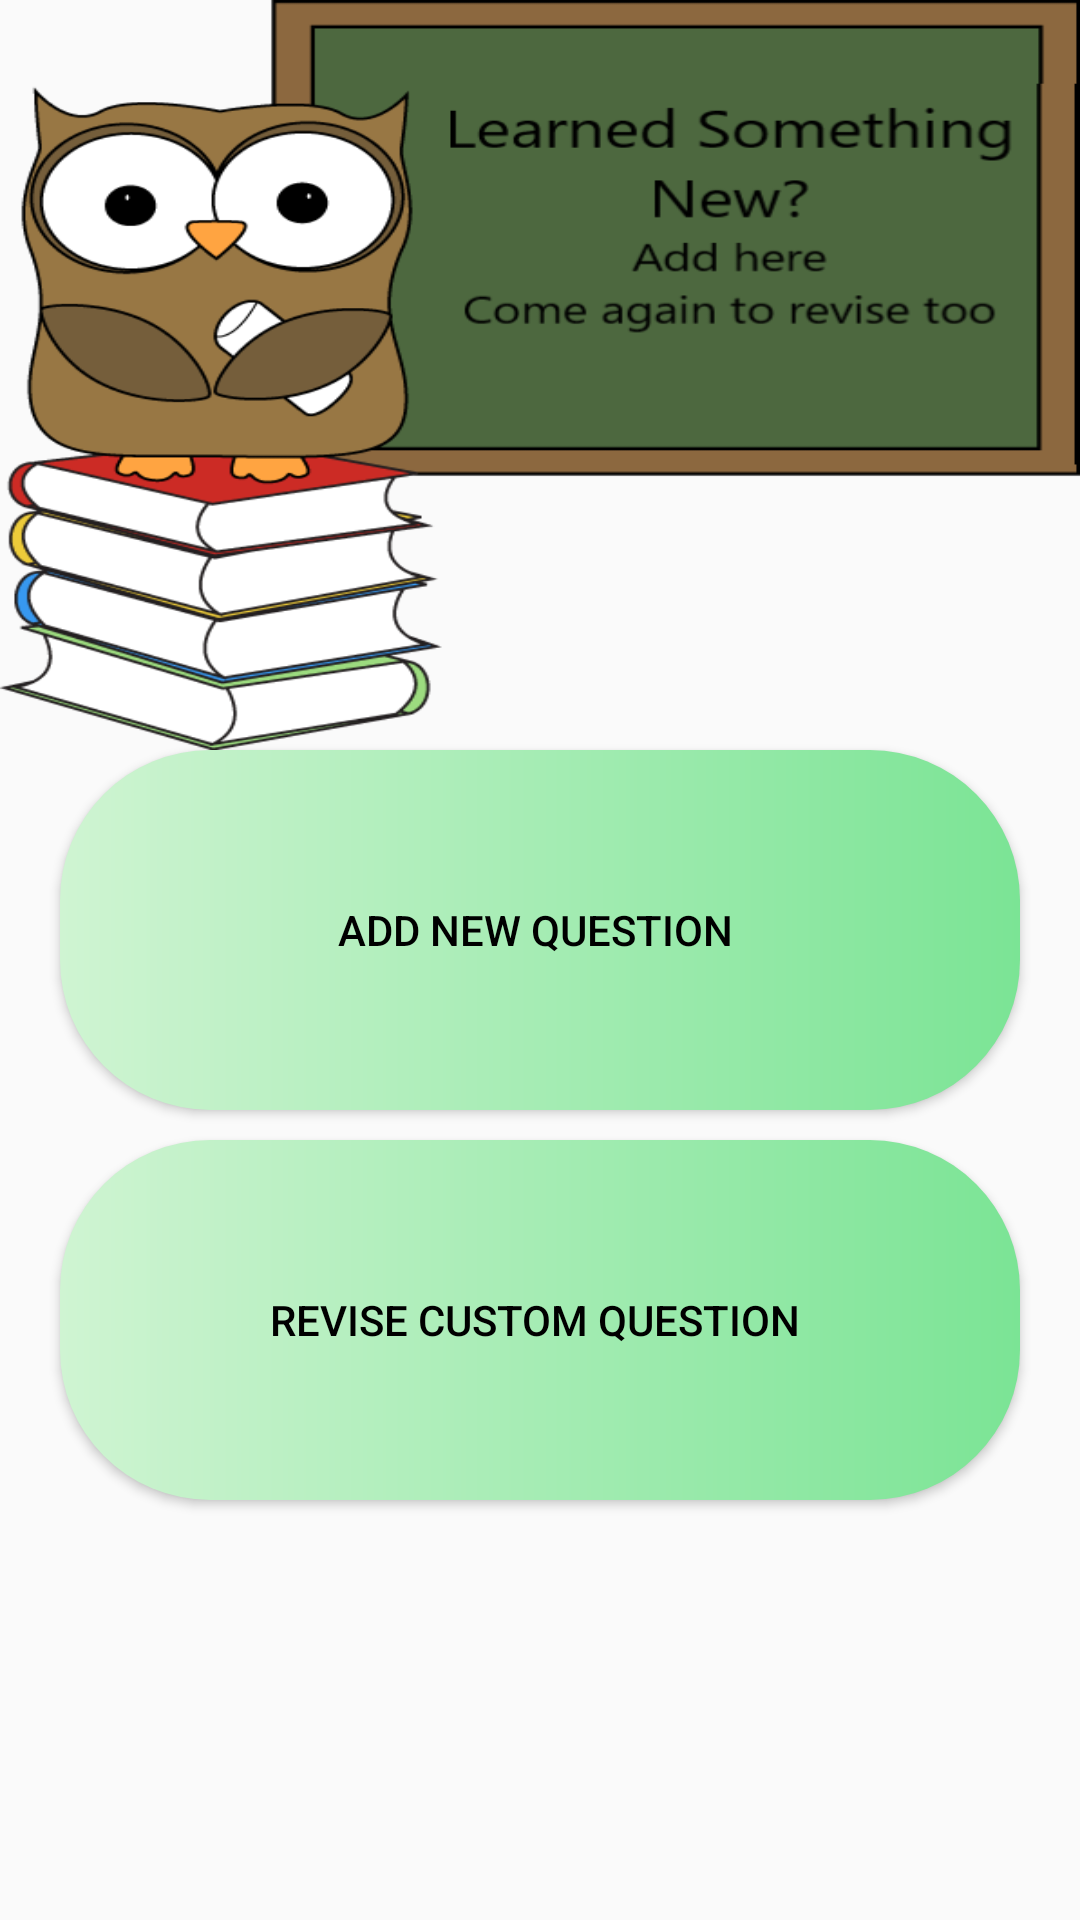

This screen was rendered from an Android layout file. Write that file and the resources it references.
<!-- AndroidManifest.xml: application theme AppTheme -->
<!-- res/layout/activity_custom_page.xml -->
<?xml version="1.0" encoding="utf-8"?>
<RelativeLayout xmlns:android="http://schemas.android.com/apk/res/android"
    xmlns:app="http://schemas.android.com/apk/res-auto"
    xmlns:tools="http://schemas.android.com/tools"
    android:layout_width="match_parent"
    android:layout_height="match_parent"
    android:orientation="vertical"
    tools:context=".customPage">
    <LinearLayout
        android:background="@drawable/owlback"
        android:layout_width="match_parent"
        android:layout_height="250dp"
        android:orientation="vertical">
    </LinearLayout>


    <Button

        android:id="@+id/button1"
        android:layout_marginTop="250dp"
        android:layout_marginLeft="20dp"
        android:layout_marginRight="20dp"
        android:background="@drawable/custom_button"
        android:layout_width="match_parent"
        android:layout_height="120dp"
        android:text="ADD NEW QUESTION "
        android:textColor="@android:color/widget_edittext_dark"
        >

</Button>
    <Button
        android:id="@+id/button2"
        android:layout_marginTop="380dp"
        android:layout_marginLeft="20dp"
        android:layout_marginRight="20dp"
        android:background="@drawable/custom_button"
        android:layout_width="match_parent"
        android:layout_height="120dp"
        android:text="Revise Custom Question "
        android:textColor="@android:color/widget_edittext_dark"
        >

    </Button>

</RelativeLayout>
<!-- resources referenced by this layout -->
<resources>
  <!-- drawable custom_button (drawable) -->
  <?xml version="1.0" encoding="utf-8"?>
  <shape xmlns:android="http://schemas.android.com/apk/res/android" android:shape="rectangle">
      <gradient android:startColor="#cff4d2" android:endColor="#7be495" android:type="linear"/>
      <corners android:radius="50dp"/>
  </shape>
  <!-- drawable owlback: png bitmap (drawable, 58188 bytes) -->
  <style name="AppTheme" parent="Theme.AppCompat.Light.NoActionBar">
          
          <item name="colorPrimary">@color/colorPrimary</item>
          <item name="colorPrimaryDark">@color/colorPrimaryDark</item>
          <item name="colorAccent">@color/colorAccent</item>
      </style>
  <color name="colorPrimary">#008577</color>
  <color name="colorPrimaryDark">#233ED8</color>
  <color name="colorAccent">#D81B60</color>
</resources>
